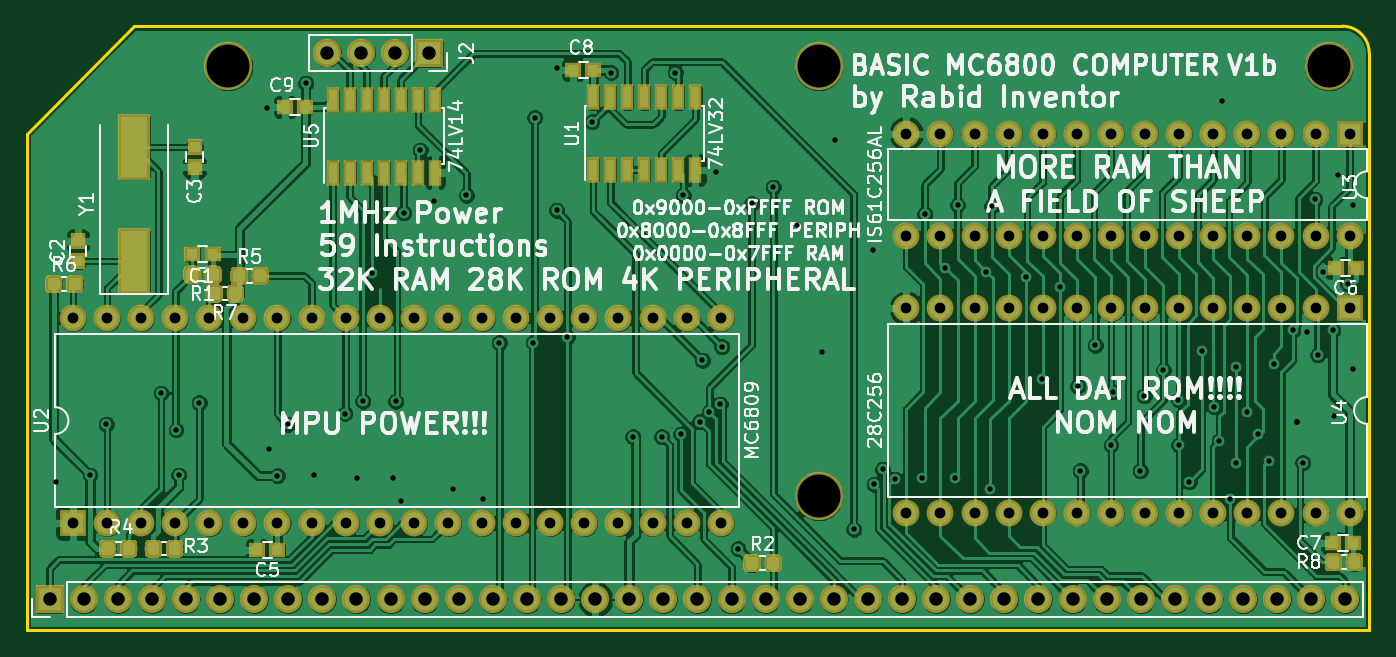
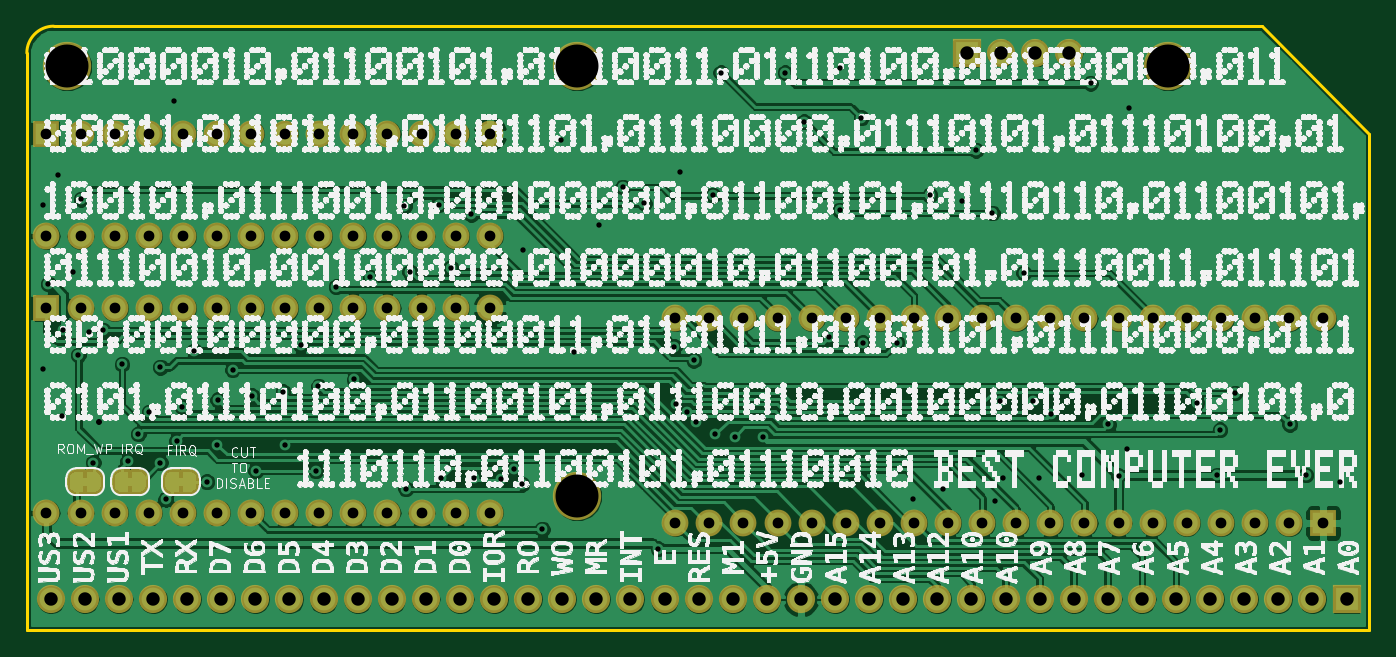
Circuit board: 11 layer files. Board 100.0 x 45.0 mm.
- bottom_copper: basic-mc6800-B.Cu.gbr (241791 bytes)
- bottom_mask: basic-mc6800-B.Mask.gbr (20212 bytes)
- paste: basic-mc6800-B.Paste.gbr (489 bytes)
- bottom_silk: basic-mc6800-B.SilkS.gbr (3488461 bytes)
- outline: basic-mc6800-Edge.Cuts.gbr (852 bytes)
- top_copper: basic-mc6800-F.Cu.gbr (316254 bytes)
- top_mask: basic-mc6800-F.Mask.gbr (35086 bytes)
- paste: basic-mc6800-F.Paste.gbr (31056 bytes)
- top_silk: basic-mc6800-F.SilkS.gbr (80225 bytes)
- drill: basic-mc6800-NPTH.drl (208 bytes)
- drill: basic-mc6800-PTH.drl (3805 bytes)

=== bottom_copper: basic-mc6800-B.Cu.gbr (241791 bytes, source omitted) ===
=== bottom_mask: basic-mc6800-B.Mask.gbr (20212 bytes, source omitted) ===
=== paste: basic-mc6800-B.Paste.gbr ===
G04 #@! TF.GenerationSoftware,KiCad,Pcbnew,(5.0.0)*
G04 #@! TF.CreationDate,2020-08-03T17:04:06+01:00*
G04 #@! TF.ProjectId,basic-mc6800,62617369632D6D63363830302E6B6963,rev?*
G04 #@! TF.SameCoordinates,Original*
G04 #@! TF.FileFunction,Paste,Bot*
G04 #@! TF.FilePolarity,Positive*
%FSLAX46Y46*%
G04 Gerber Fmt 4.6, Leading zero omitted, Abs format (unit mm)*
G04 Created by KiCad (PCBNEW (5.0.0)) date 08/03/20 17:04:06*
%MOMM*%
%LPD*%
G01*
G04 APERTURE LIST*
G04 APERTURE END LIST*
M02*

=== bottom_silk: basic-mc6800-B.SilkS.gbr (3488461 bytes, source omitted) ===
=== outline: basic-mc6800-Edge.Cuts.gbr ===
G04 #@! TF.GenerationSoftware,KiCad,Pcbnew,(5.0.0)*
G04 #@! TF.CreationDate,2020-08-03T17:04:06+01:00*
G04 #@! TF.ProjectId,basic-mc6800,62617369632D6D63363830302E6B6963,rev?*
G04 #@! TF.SameCoordinates,Original*
G04 #@! TF.FileFunction,Profile,NP*
%FSLAX46Y46*%
G04 Gerber Fmt 4.6, Leading zero omitted, Abs format (unit mm)*
G04 Created by KiCad (PCBNEW (5.0.0)) date 08/03/20 17:04:06*
%MOMM*%
%LPD*%
G01*
G04 APERTURE LIST*
%ADD10C,0.200000*%
G04 APERTURE END LIST*
D10*
X98000000Y-65000000D02*
X106000000Y-57000000D01*
X196000000Y-57000000D02*
G75*
G02X198000000Y-59000000I0J-2000000D01*
G01*
X198000000Y-102000000D02*
X98000000Y-102000000D01*
X198000000Y-59000000D02*
X198000000Y-102000000D01*
X106000000Y-57000000D02*
X196000000Y-57000000D01*
X98000000Y-81000000D02*
X98000000Y-65000000D01*
X98000000Y-102000000D02*
X98000000Y-81000000D01*
M02*

=== top_copper: basic-mc6800-F.Cu.gbr (316254 bytes, source omitted) ===
=== top_mask: basic-mc6800-F.Mask.gbr (35086 bytes, source omitted) ===
=== paste: basic-mc6800-F.Paste.gbr (31056 bytes, source omitted) ===
=== top_silk: basic-mc6800-F.SilkS.gbr (80225 bytes, source omitted) ===
=== drill: basic-mc6800-NPTH.drl ===
M48
;DRILL file {KiCad (5.0.0)} date 08/03/20 17:04:55
;FORMAT={-:-/ absolute / inch / decimal}
FMAT,2
INCH,TZ
T1C0.1260
%
G90
G05
M72
T1
X6.1811Y-3.622
X4.4488Y-2.3622
X6.1811Y-2.3622
X7.6772Y-2.3622
T0
M30

=== drill: basic-mc6800-PTH.drl ===
M48
;DRILL file {KiCad (5.0.0)} date 08/03/20 17:04:55
;FORMAT={-:-/ absolute / inch / decimal}
FMAT,2
INCH,TZ
T1C0.0157
T2C0.0315
T3C0.0394
%
G90
G05
M72
T1
X3.944Y-3.58
X4.044Y-3.56
X4.092Y-3.412
X4.252Y-3.32
X4.296Y-3.428
X4.304Y-3.56
X4.364Y-3.348
X4.564Y-2.484
X4.568Y-3.484
X4.5937Y-3.5623
X4.624Y-3.412
X4.676Y-2.412
X4.7Y-3.56
X4.792Y-3.38
X4.828Y-3.568
X4.844Y-3.344
X4.872Y-2.968
X4.932Y-3.568
X4.94Y-3.344
X4.956Y-3.636
X4.964Y-2.792
X5.012Y-2.608
X5.052Y-2.756
X5.108Y-3.6
X5.148Y-2.74
X5.196Y-3.632
X5.244Y-3.172
X5.344Y-3.172
X5.348Y-2.512
X5.412Y-2.368
X5.412Y-2.784
X5.444Y-3.156
X5.516Y-2.524
X5.572Y-2.38
X5.636Y-3.448
X5.72Y-3.448
X5.76Y-2.38
X5.776Y-3.44
X5.784Y-2.74
X5.832Y-3.404
X5.84Y-3.224
X5.86Y-3.376
X5.88Y-2.672
X5.892Y-3.352
X5.896Y-3.184
X5.944Y-3.776
X5.984Y-2.764
X6.048Y-2.716
X6.116Y-2.828
X6.192Y-3.2
X6.2283Y-2.5787
X6.284Y-3.72
X6.34Y-2.9
X6.344Y-3.588
X6.368Y-3.544
X6.404Y-3.572
X6.484Y-3.568
X6.492Y-2.796
X6.552Y-2.952
X6.58Y-3.568
X6.588Y-2.768
X6.672Y-2.964
X6.684Y-3.6
X6.688Y-2.772
X6.788Y-2.98
X6.836Y-3.28
X6.888Y-3.008
X6.94Y-3.3
X6.948Y-3.548
X6.992Y-3.18
X7.0378Y-3.472
X7.044Y-3.316
X7.124Y-3.548
X7.136Y-3.328
X7.192Y-3.252
X7.236Y-3.34
X7.2362Y-3.4724
X7.268Y-3.58
X7.304Y-3.196
X7.34Y-3.36
X7.356Y-3.46
X7.364Y-2.464
X7.388Y-3.632
X7.404Y-3.244
X7.404Y-3.524
X7.436Y-3.376
X7.468Y-3.44
X7.5Y-3.52
X7.516Y-3.236
X7.572Y-3.136
X7.584Y-3.404
X7.584Y-3.404
X7.584Y-3.404
X7.6Y-3.524
X7.612Y-3.14
X7.636Y-2.752
X7.644Y-3.208
X7.66Y-2.964
X7.688Y-3.136
X7.692Y-3.388
X7.704Y-2.68
X7.732Y-3.
X7.748Y-2.768
X7.748Y-3.248
T2
X3.9937Y-3.1008
X3.9937Y-3.7008
X4.0937Y-3.1008
X4.0937Y-3.7008
X4.1937Y-3.1008
X4.1937Y-3.7008
X4.2937Y-3.1008
X4.2937Y-3.7008
X4.3937Y-3.1008
X4.3937Y-3.7008
X4.4937Y-3.1008
X4.4937Y-3.7008
X4.5937Y-3.1008
X4.5937Y-3.7008
X4.6937Y-3.1008
X4.6937Y-3.7008
X4.7937Y-3.1008
X4.7937Y-3.7008
X4.8937Y-3.1008
X4.8937Y-3.7008
X4.9937Y-3.1008
X4.9937Y-3.7008
X5.0937Y-3.1008
X5.0937Y-3.7008
X5.1937Y-3.1008
X5.1937Y-3.7008
X5.2937Y-3.1008
X5.2937Y-3.7008
X5.3937Y-3.1008
X5.3937Y-3.7008
X5.4937Y-3.1008
X5.4937Y-3.7008
X5.5937Y-3.1008
X5.5937Y-3.7008
X5.6937Y-3.1008
X5.6937Y-3.7008
X5.7937Y-3.1008
X5.7937Y-3.7008
X5.8937Y-3.1008
X5.8937Y-3.7008
X6.4378Y-3.0709
X6.4378Y-3.6709
X6.5378Y-3.0709
X6.5378Y-3.6709
X6.6378Y-3.0709
X6.6378Y-3.6709
X6.7378Y-3.0709
X6.7378Y-3.6709
X6.8378Y-3.0709
X6.8378Y-3.6709
X6.9378Y-3.0709
X6.9378Y-3.6709
X7.0378Y-3.0709
X7.0378Y-3.6709
X7.1378Y-3.0709
X7.1378Y-3.6709
X7.2378Y-3.0709
X7.2378Y-3.6709
X7.3378Y-3.0709
X7.3378Y-3.6709
X7.4378Y-3.0709
X7.4378Y-3.6709
X7.5378Y-3.0709
X7.5378Y-3.6709
X7.6378Y-3.0709
X7.6378Y-3.6709
X7.7378Y-3.0709
X7.7378Y-3.6709
X6.4378Y-2.5591
X6.4378Y-2.8591
X6.5378Y-2.5591
X6.5378Y-2.8591
X6.6378Y-2.5591
X6.6378Y-2.8591
X6.7378Y-2.5591
X6.7378Y-2.8591
X6.8378Y-2.5591
X6.8378Y-2.8591
X6.9378Y-2.5591
X6.9378Y-2.8591
X7.0378Y-2.5591
X7.0378Y-2.8591
X7.1378Y-2.5591
X7.1378Y-2.8591
X7.2378Y-2.5591
X7.2378Y-2.8591
X7.3378Y-2.5591
X7.3378Y-2.8591
X7.4378Y-2.5591
X7.4378Y-2.8591
X7.5378Y-2.5591
X7.5378Y-2.8591
X7.6378Y-2.5591
X7.6378Y-2.8591
X7.7378Y-2.5591
X7.7378Y-2.8591
T3
X4.7394Y-2.3228
X4.8394Y-2.3228
X4.9394Y-2.3228
X5.0394Y-2.3228
X3.9252Y-3.9252
X4.0252Y-3.9252
X4.1252Y-3.9252
X4.2252Y-3.9252
X4.3252Y-3.9252
X4.4252Y-3.9252
X4.5252Y-3.9252
X4.6252Y-3.9252
X4.7252Y-3.9252
X4.8252Y-3.9252
X4.9252Y-3.9252
X5.0252Y-3.9252
X5.1252Y-3.9252
X5.2252Y-3.9252
X5.3252Y-3.9252
X5.4252Y-3.9252
X5.5252Y-3.9252
X5.6252Y-3.9252
X5.7252Y-3.9252
X5.8252Y-3.9252
X5.9252Y-3.9252
X6.0252Y-3.9252
X6.1252Y-3.9252
X6.2252Y-3.9252
X6.3252Y-3.9252
X6.4252Y-3.9252
X6.5252Y-3.9252
X6.6252Y-3.9252
X6.7252Y-3.9252
X6.8252Y-3.9252
X6.9252Y-3.9252
X7.0252Y-3.9252
X7.1252Y-3.9252
X7.2252Y-3.9252
X7.3252Y-3.9252
X7.4252Y-3.9252
X7.5252Y-3.9252
X7.6252Y-3.9252
X7.7252Y-3.9252
T0
M30

